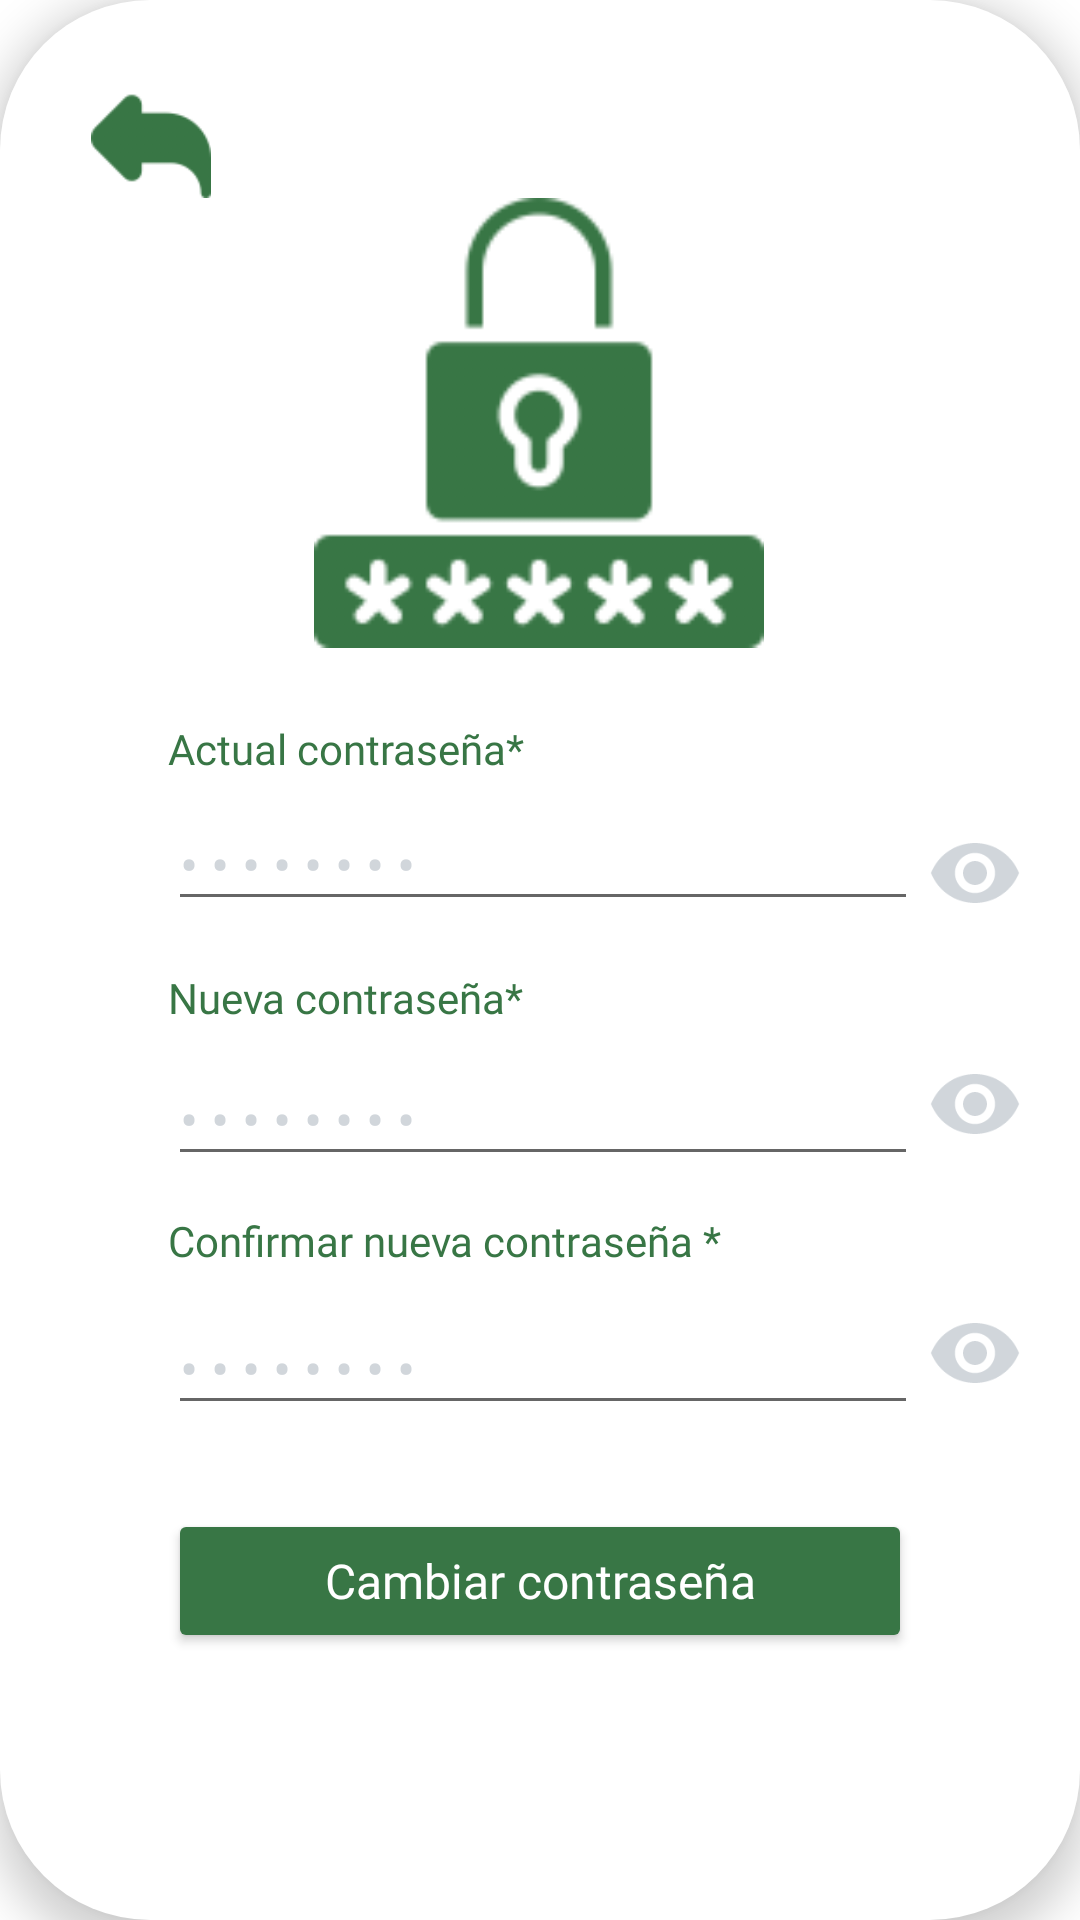

Here is an Android app screen rendered from its layout file. Give the layout XML and the strings, colors and styles it references.
<!-- AndroidManifest.xml: application theme Theme.MyApplication -->
<!-- res/layout/fragment_cambiar_contrasena.xml -->
<?xml version="1.0" encoding="utf-8"?>
<androidx.constraintlayout.widget.ConstraintLayout xmlns:android="http://schemas.android.com/apk/res/android"
    xmlns:app="http://schemas.android.com/apk/res-auto"
    xmlns:tools="http://schemas.android.com/tools"
    android:layout_width="match_parent"
    android:layout_height="match_parent"
    android:layout_margin="16dp"
    android:background="@drawable/rounded_background"
    android:elevation="8dp"
    android:padding="16dp"
    tools:context=".CambioContrasenaLoginFragment">

    <ImageView
        android:id="@+id/imageView9"
        android:layout_width="150dp"
        android:layout_height="150dp"
        android:src="@drawable/cambio_contrasena"
        app:layout_constraintEnd_toEndOf="parent"
        app:layout_constraintHorizontal_bias="0.498"
        app:layout_constraintStart_toStartOf="parent"
        app:layout_constraintTop_toBottomOf="@+id/btnVolverLogin" />

    <EditText
        android:id="@+id/txtPass2"
        android:layout_width="250dp"
        android:layout_height="40dp"
        android:layout_marginStart="40dp"
        android:layout_marginTop="12dp"
        android:ems="10"
        android:fontFamily="@font/asap_medium"
        android:hint="• • • • • • • •"
        android:inputType="textPassword"
        android:textColor="@color/gris_font"
        android:textColorHint="@color/gris_claro"
        app:layout_constraintStart_toStartOf="parent"
        app:layout_constraintTop_toBottomOf="@+id/textView28" />

    <ImageButton
        android:id="@+id/btnVerPass5"
        android:layout_width="wrap_content"
        android:layout_height="wrap_content"
        android:layout_marginTop="12dp"
        android:background="@color/white"
        android:scaleType="fitCenter"
        android:src="@drawable/baseline_remove_red_eye_24"
        app:layout_constraintEnd_toEndOf="parent"
        app:layout_constraintStart_toEndOf="@+id/txtPass2"
        app:layout_constraintTop_toBottomOf="@+id/textView28"
        app:tint="@color/gris_claro" />

    <TextView
        android:id="@+id/textView28"
        android:layout_width="match_parent"
        android:layout_height="wrap_content"
        android:layout_marginStart="40dp"
        android:layout_marginTop="12dp"
        android:layout_marginEnd="40dp"
        android:fontFamily="@font/asap_semibold"
        android:text="Confirmar nueva contraseña *"
        android:textColor="@color/verde_oscuro"
        android:textSize="14sp"
        app:layout_constraintEnd_toEndOf="parent"
        app:layout_constraintHorizontal_bias="0.0"
        app:layout_constraintStart_toStartOf="parent"
        app:layout_constraintTop_toBottomOf="@+id/txtPass3" />

    <Button
        android:id="@+id/btnCambiarContrasena"
        android:layout_width="match_parent"
        android:layout_height="wrap_content"
        android:layout_marginStart="40dp"
        android:layout_marginTop="28dp"
        android:layout_marginEnd="40dp"
        android:backgroundTint="#387645"
        android:fontFamily="@font/asap_semibold"
        android:text="Cambiar contraseña"
        android:textAppearance="@style/TextAppearance.AppCompat.Body2"
        android:textColor="@color/white"
        android:textSize="16sp"
        app:layout_constraintEnd_toEndOf="parent"
        app:layout_constraintHorizontal_bias="0.0"
        app:layout_constraintStart_toStartOf="parent"
        app:layout_constraintTop_toBottomOf="@+id/txtPass2" />

    <EditText
        android:id="@+id/txtPass3"
        android:layout_width="250dp"
        android:layout_height="40dp"
        android:layout_marginStart="40dp"
        android:layout_marginTop="10dp"
        android:ems="10"
        android:fontFamily="@font/asap_medium"
        android:hint="• • • • • • • •"
        android:inputType="textPassword"
        android:textColor="@color/gris_font"
        android:textColorHint="@color/gris_claro"
        app:layout_constraintStart_toStartOf="parent"
        app:layout_constraintTop_toBottomOf="@+id/textView18" />

    <TextView
        android:id="@+id/textView18"
        android:layout_width="match_parent"
        android:layout_height="wrap_content"
        android:layout_marginStart="40dp"
        android:layout_marginTop="16dp"
        android:layout_marginEnd="40dp"
        android:fontFamily="@font/asap_semibold"
        android:text="Nueva contraseña*"
        android:textColor="@color/verde_oscuro"
        android:textSize="14sp"
        app:layout_constraintEnd_toEndOf="parent"
        app:layout_constraintHorizontal_bias="0.0"
        app:layout_constraintStart_toStartOf="parent"
        app:layout_constraintTop_toBottomOf="@+id/txtActualContrasena" />

    <ImageButton
        android:id="@+id/btnVerPass3"
        android:layout_width="wrap_content"
        android:layout_height="wrap_content"
        android:layout_marginTop="10dp"
        android:background="@color/white"
        android:scaleType="fitCenter"
        android:src="@drawable/baseline_remove_red_eye_24"
        app:layout_constraintEnd_toEndOf="parent"
        app:layout_constraintStart_toEndOf="@+id/txtPass3"
        app:layout_constraintTop_toBottomOf="@+id/textView18"
        app:tint="@color/gris_claro" />

    <EditText
        android:id="@+id/txtActualContrasena"
        android:layout_width="250dp"
        android:layout_height="40dp"
        android:layout_marginStart="40dp"
        android:layout_marginTop="8dp"
        android:ems="10"
        android:fontFamily="@font/asap_medium"
        android:hint="• • • • • • • •"
        android:inputType="textPassword"
        android:textColor="@color/gris_font"
        android:textColorHint="@color/gris_claro"
        app:layout_constraintStart_toStartOf="parent"
        app:layout_constraintTop_toBottomOf="@+id/textView5" />

    <ImageButton
        android:id="@+id/btnVerPass2"
        android:layout_width="wrap_content"
        android:layout_height="wrap_content"
        android:layout_marginTop="16dp"
        android:background="@color/white"
        android:scaleType="fitCenter"
        android:src="@drawable/baseline_remove_red_eye_24"
        app:layout_constraintEnd_toEndOf="parent"
        app:layout_constraintStart_toEndOf="@+id/txtActualContrasena"
        app:layout_constraintTop_toBottomOf="@+id/textView5"
        app:tint="@color/gris_claro" />

    <TextView
        android:id="@+id/textView5"
        android:layout_width="match_parent"
        android:layout_height="wrap_content"
        android:layout_marginStart="40dp"
        android:layout_marginTop="24dp"
        android:layout_marginEnd="40dp"
        android:fontFamily="@font/asap_semibold"
        android:text="Actual contraseña*"
        android:textColor="@color/verde_oscuro"
        android:textSize="14sp"
        app:layout_constraintEnd_toEndOf="parent"
        app:layout_constraintHorizontal_bias="0.0"
        app:layout_constraintStart_toStartOf="parent"
        app:layout_constraintTop_toBottomOf="@+id/imageView9" />

    <ImageView
        android:id="@+id/btnVolverLogin"
        android:layout_width="40dp"
        android:layout_height="40dp"
        android:layout_marginTop="10dp"
        android:src="@drawable/atras"
        app:layout_constraintEnd_toEndOf="parent"
        app:layout_constraintHorizontal_bias="0.05"
        app:layout_constraintStart_toStartOf="parent"
        app:layout_constraintTop_toTopOf="parent" />

</androidx.constraintlayout.widget.ConstraintLayout>
<!-- resources referenced by this layout -->
<resources>
  <color name="gris_claro">#d1d6db</color>
  <color name="gris_font">#333636</color>
  <color name="verde_oscuro">#387645</color>
  <color name="white">#FFFFFFFF</color>
  <!-- drawable atras: png bitmap (drawable, 2318 bytes) -->
  <!-- drawable baseline_remove_red_eye_24 (drawable) -->
  <vector android:height="32dp" android:tint="#D6D7DB"
      android:viewportHeight="24" android:viewportWidth="24"
      android:width="32dp" xmlns:android="http://schemas.android.com/apk/res/android">
      <path android:fillColor="@android:color/black"
          android:pathData="M12,4.5C7,4.5 2.73,7.61 1,12c1.73,4.39 6,7.5 11,7.5s9.27,-3.11 11,-7.5c-1.73,-4.39 -6,-7.5 -11,-7.5zM12,17c-2.76,0 -5,-2.24 -5,-5s2.24,-5 5,-5 5,2.24 5,5 -2.24,5 -5,5zM12,9c-1.66,0 -3,1.34 -3,3s1.34,3 3,3 3,-1.34 3,-3 -1.34,-3 -3,-3z"/>
  </vector>
  <!-- drawable cambio_contrasena: png bitmap (drawable, 9005 bytes) -->
  <!-- drawable rounded_background (drawable) -->
  <?xml version="1.0" encoding="utf-8"?>
  <shape xmlns:android="http://schemas.android.com/apk/res/android"
      android:shape="rectangle">
      <corners android:radius="50dp" /> 
      <solid android:color="#FFFF" /> 
  </shape>
  <style name="Theme.MyApplication" parent="Theme.MaterialComponents.DayNight.DarkActionBar">
          
          <item name="colorPrimary">@color/verde_oscuro</item>
          <item name="colorPrimaryVariant">@color/purple_700</item>
          <item name="colorOnPrimary">@color/white</item>
          
          <item name="colorSecondary">@color/teal_200</item>
          <item name="colorSecondaryVariant">@color/teal_700</item>
          <item name="colorOnSecondary">@color/black</item>
          
          <item name="android:statusBarColor">@color/verde_oscuro</item>
          
      </style>
  <color name="purple_700">#FF3700B3</color>
  <color name="teal_200">#FF03DAC5</color>
  <color name="teal_700">#FF018786</color>
  <color name="black">#FF000000</color>
</resources>
